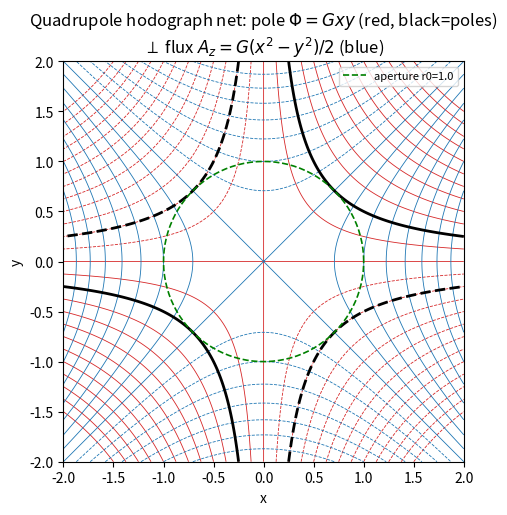

Python code for this plot: (Note: this script raises an exception after producing the figure.)
"""Accelerator pole design via the hodograph -- design + measurement foundation.

RESEARCH example.  First rung of the "hodograph inverse design + HDiv-VIM
nonlinear forward" combination (the radia selling point): the pieces every
forward verification needs --

  1. multipoles(B, r_ref) -- the MULTIPLE harmonic analyzer.  Samples the
     field on a reference circle and FFTs it into normal b_n / skew a_n
     multipoles (accelerator convention  By + i Bx = sum_n (b_n + i a_n)
     z^{n-1},  z = x + iy;  n=1 dipole, n=2 quad, n=3 sextupole).  This is
     how "field quality / good-field region" is measured.

  2. the hodograph POLE GEOMETRY.  The iron pole face is an equipotential
     of the magnetic scalar potential Phi (high mu -> H_t = 0 -> Phi=const).
     For a multipole the complex potential is W ~ z^n, so:
        dipole (n=1):  Phi = (B0/mu0) y   -> pole  y = const   (flat)
        quad   (n=2):  Phi = G xy         -> pole  xy = r0^2/2  (hyperbola)
        sext   (n=3):  Phi = Im(z^3)*c    -> pole  Im(z^3)=const
     and the orthogonal flux net A_z = Re(W) (quad: A_z = G(x^2-y^2)/2).

The ideal infinite pole gives a PERFECT multipole (no spurious harmonics);
the design value is the FINITE pole + finite-mu + saturation, measured by
(1) on the forward solve -- the next rungs ((a)-2 HDiv-VIM, (a)-3 the
saturation loop).

Verified here (analytic): the analyzer returns ONLY b_2 for a pure quad and
detects an injected octupole b_4 to machine precision.
"""
import math
import os

import numpy as np


# ============================================================
# multipole harmonic analyzer (the field-quality measurement)
# ============================================================

def multipoles(B_func, r_ref=1.0, n_max=12, n_samples=512):
    """Normal b_n / skew a_n multipoles of a 2-D field on a circle r_ref.

    B_func(x, y) -> (Bx, By).  Convention:
        By + i Bx = sum_{n>=1} (b_n + i a_n) (z/1)^{n-1},  z = x + i y
    so b_n + i a_n is the (n-1)-th Fourier coefficient of (By + i Bx) on the
    circle of radius r_ref.  Returns {n: (b_n, a_n)} for n = 1..n_max.
    """
    th = np.linspace(0.0, 2.0 * np.pi, n_samples, endpoint=False)
    f = np.empty(n_samples, dtype=complex)
    for k, t in enumerate(th):
        bx, by = B_func(r_ref * math.cos(t), r_ref * math.sin(t))
        f[k] = by + 1j * bx                       # By + i Bx
    C = np.fft.fft(f) / n_samples                 # C[k] = b_{k+1} + i a_{k+1}
    return {n: (float(C[n - 1].real), float(C[n - 1].imag))
            for n in range(1, n_max + 1)}


def relative_harmonics(mp, main):
    """|b_n + i a_n| / |main coefficient|, the usual 'units' content table."""
    m = abs(complex(*mp[main]))
    return {n: abs(complex(*mp[n])) / m for n in mp}


# ============================================================
# hodograph pole geometry (the design output)
# ============================================================

def quad_pole_hyperbola(G=1.0, r0=1.0, n_pts=80, span=2.5):
    """The ideal quadrupole pole face = the Phi = G r0^2/2 equipotential
    (hyperbola xy = r0^2/2).  Returns the upper-right pole curve points
    (the other three follow by symmetry); r0 is the aperture (inscribed)
    radius, pole tip on the diagonal at (r0/sqrt2, r0/sqrt2)."""
    c = r0 ** 2 / 2.0
    xs = np.linspace(c / span, span, n_pts)
    ys = c / xs
    return np.column_stack([xs, ys]), c


# ============================================================
# verification + figure
# ============================================================

def solve(G=1.0, r0=1.0, r_ref=0.7, eps_oct=0.05, plot=False):
    """Verify the analyzer on analytic fields and return the dict."""
    # pure quadrupole  B = G (y, x)  ->  only b_2
    B_quad = lambda x, y: (G * y, G * x)            # noqa: E731
    mq = multipoles(B_quad, r_ref)
    main = abs(complex(*mq[2]))
    spurious = max(abs(complex(*mq[n])) / main for n in mq if n != 2)

    # quad + injected octupole  By + i Bx = G z + eps z^3  ->  detect b_4
    def B_quad_oct(x, y):
        z = complex(x, y)
        w = G * z + eps_oct * z ** 3
        return (w.imag, w.real)                     # (Bx, By)
    mqo = multipoles(B_quad_oct, r_ref)
    b4 = abs(complex(*mqo[4]))
    b4_expected = eps_oct * r_ref ** 3              # |b_4| = eps r_ref^3
    b4_rel_err = abs(b4 - b4_expected) / b4_expected

    _, c = quad_pole_hyperbola(G, r0)

    if plot:
        _plot_quad_net(G, r0)

    return {
        "quad_main_b2": float(main),
        "quad_spurious_rel": float(spurious),       # ~ machine zero
        "qo_b4_detected": float(b4),
        "qo_b4_expected": float(b4_expected),
        "qo_b4_rel_err": float(b4_rel_err),         # ~ machine zero
        "pole_hyperbola_xy_const": float(c),        # pole: xy = r0^2/2
    }


def _plot_quad_net(G, r0):
    import matplotlib
    matplotlib.use("Agg")
    import matplotlib.pyplot as plt

    g = np.linspace(-2.0, 2.0, 400)
    XX, YY = np.meshgrid(g, g)
    PHI = G * XX * YY                       # pole equipotentials
    AZ = 0.5 * G * (XX ** 2 - YY ** 2)      # orthogonal flux lines
    c = r0 ** 2 / 2.0

    fig, ax = plt.subplots(figsize=(5.2, 5.2), dpi=150)
    ax.contour(XX, YY, PHI, levels=np.linspace(-3, 3, 25),
               colors="C3", linewidths=0.6)
    ax.contour(XX, YY, AZ, levels=np.linspace(-3, 3, 25),
               colors="C0", linewidths=0.6)
    # the 4 pole faces  xy = +-c  (the equipotentials bounding the aperture)
    ax.contour(XX, YY, XX * YY, levels=[-c, c], colors="k", linewidths=2.0)
    th = np.linspace(0, 2 * math.pi, 200)
    ax.plot(r0 * np.cos(th), r0 * np.sin(th), "g--", lw=1.2,
            label=f"aperture r0={r0}")
    ax.set_aspect("equal")
    ax.set_xlim(-2, 2)
    ax.set_ylim(-2, 2)
    ax.set_xlabel("x")
    ax.set_ylabel("y")
    ax.set_title("Quadrupole hodograph net: pole $\\Phi=Gxy$ (red, black=poles)\n"
                 "$\\perp$ flux $A_z=G(x^2-y^2)/2$ (blue)")
    ax.legend(loc="upper right", fontsize=8)
    png = os.path.splitext(os.path.abspath(__file__))[0] + ".png"
    fig.tight_layout()
    fig.savefig(png, bbox_inches="tight")
    plt.close(fig)
    print(f"  figure saved: {png}")


def main():
    r = solve(plot=True)
    print("Accelerator pole design -- multipole analyzer + hodograph geometry\n")
    print("  multipole analyzer verification:")
    print(f"    pure quad     -> main b_2 = {r['quad_main_b2']:.4f}, "
          f"max spurious |b_n|/|b_2| = {r['quad_spurious_rel']:.1e}  (->0)")
    print(f"    quad+octupole -> b_4 detected = {r['qo_b4_detected']:.5f}  "
          f"(expected {r['qo_b4_expected']:.5f}, rel err {r['qo_b4_rel_err']:.1e})")
    print(f"\n  quadrupole pole face (hodograph): hyperbola  xy = "
          f"{r['pole_hyperbola_xy_const']:.4f}  (= r0^2/2)")
    print("  -> ideal pole = perfect quad; finite pole + finite-mu + "
          "saturation harmonics come from the forward solve (next rungs).")


if __name__ == "__main__":
    main()
